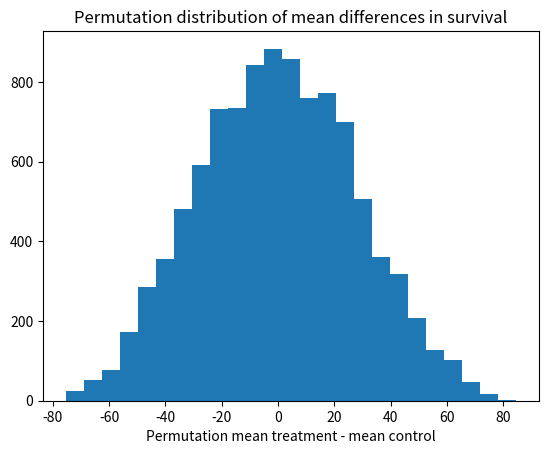

Here is the Python script that generated this plot:
import numpy as np
import matplotlib.pyplot as plt

# Set up the random number generator.
rnd = np.random.default_rng()

# Treatment group.
treat = np.array([94, 38, 23, 197, 99, 16, 141])
# control group
control = np.array([52, 10, 40, 104, 51, 27, 146, 30, 46])

# Observed difference in real world.
actual_diff = np.mean(treat) - np.mean(control)

# Set the number of trials.
n_trials = 10_000

# An empty array to store the trials.
results = np.zeros(n_trials)

# U is our universe (Step 2 above)
u = np.concatenate([treat, control])

# step 5 above.
for i in range(n_trials):
    # Step 3b above.
    shuffled = rnd.permuted(u)
    # Step 3b - take the first 7 values.
    fake_treat = shuffled[:7]
    # Step 3b - take the remaining values.
    fake_control = shuffled[7:]
    # Step 4
    mt = np.mean(fake_treat)
    # Step 4
    mc = np.mean(fake_control)
    # Step 4
    diff = mt - mc
    # Step 4
    results[i] = diff

# Step 6
plt.hist(results, bins=25)
plt.title('Permutation distribution of mean differences in survival')
plt.xlabel('Permutation mean treatment - mean control')

# Step 6
k = np.sum(results >= actual_diff)
kk = k / n_trials
print('Proportion permutation mean difference >= actual difference:', kk)